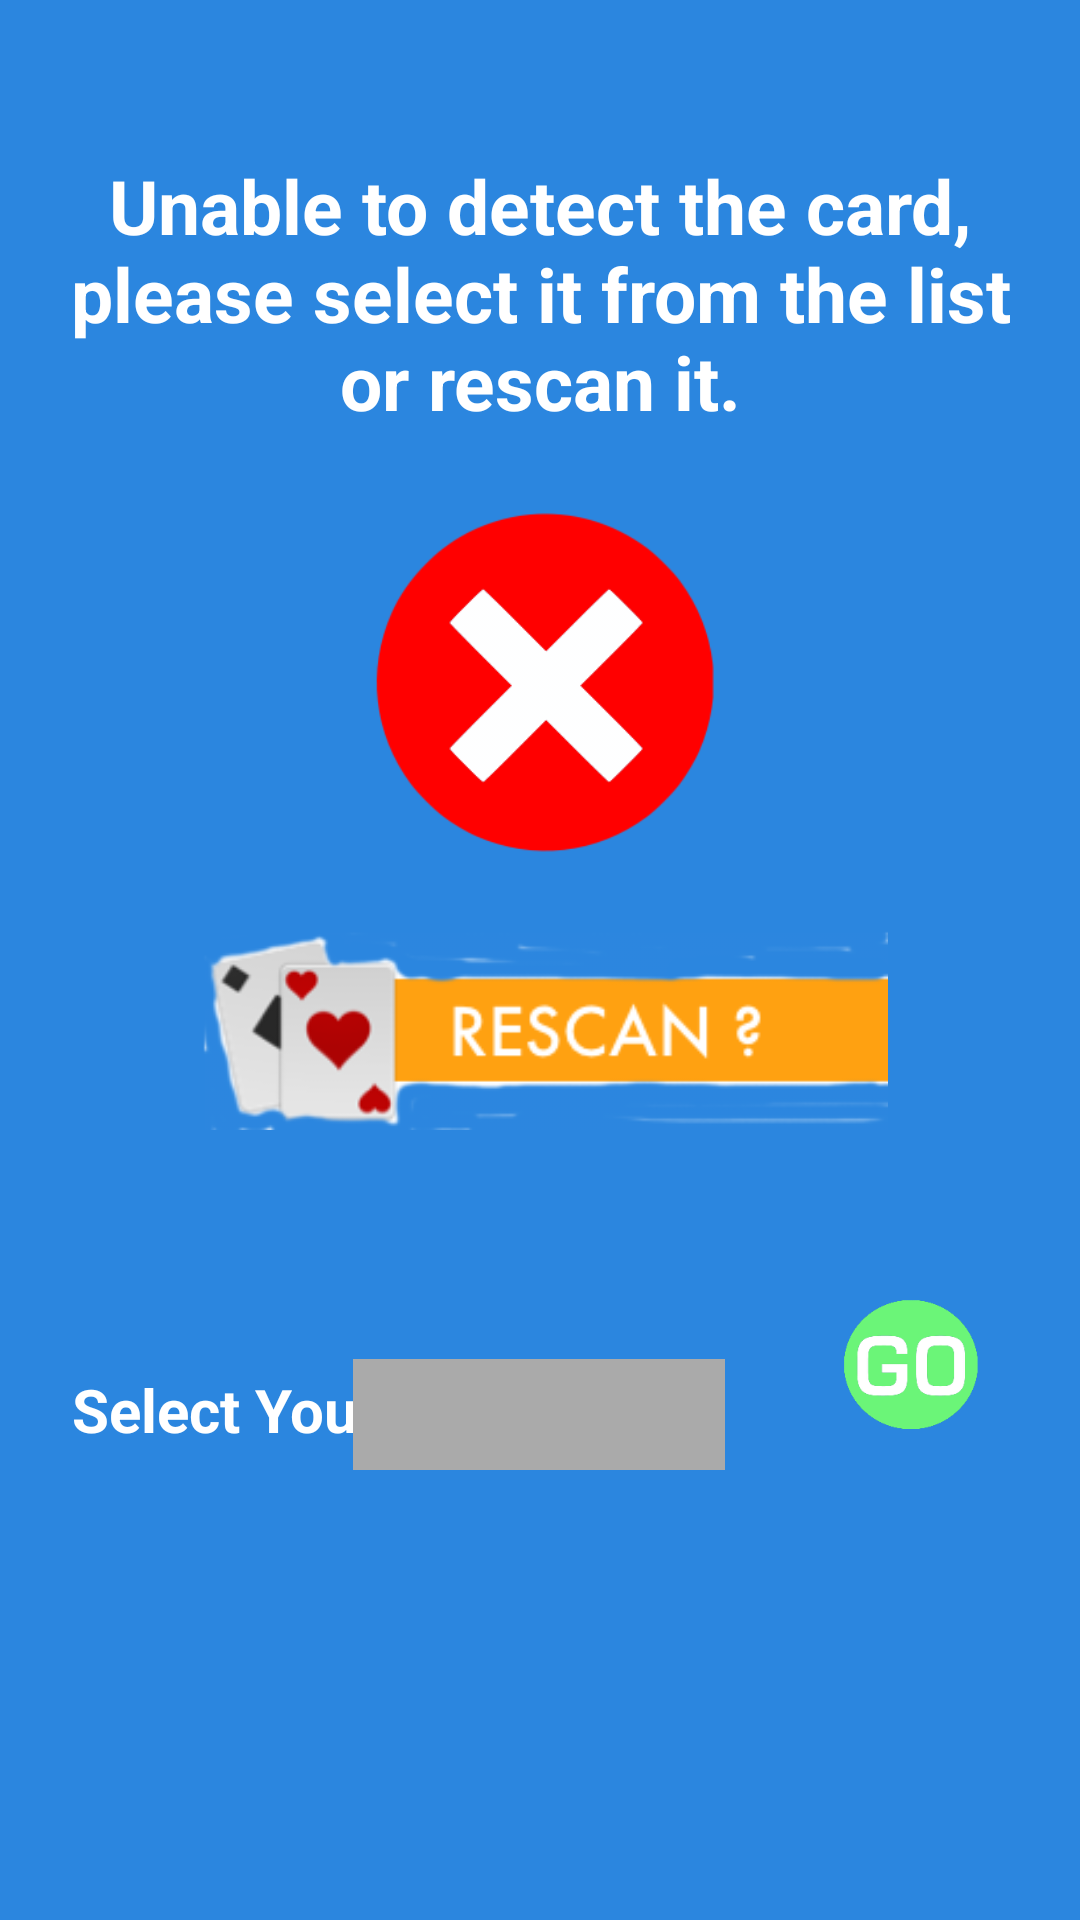

Reconstruct the res/layout file that produces this screen, plus the resources it refers to.
<!-- AndroidManifest.xml: application theme AppTheme.NoActionBar -->
<!-- res/layout/activity_unsuccessful_scan.xml -->
<?xml version="1.0" encoding="utf-8"?>
<android.support.constraint.ConstraintLayout xmlns:android="http://schemas.android.com/apk/res/android"
    xmlns:app="http://schemas.android.com/apk/res-auto"
    xmlns:tools="http://schemas.android.com/tools"
    android:layout_width="match_parent"
    android:layout_height="match_parent"
    android:background="#2B86DF"
    tools:context="fr.telecom_paristech.pact42.tarot.tarotplayer.Activities.SuccessfulScanActivity">

    <TextView
        android:id="@+id/text"
        android:layout_width="341dp"
        android:layout_height="132dp"
        android:layout_marginTop="32dp"
        android:gravity="center"
        android:text="@string/unsuccessfulScan"
        android:textColor="#FFFFFF"
        android:textSize="25sp"
        android:textStyle="bold"
        app:layout_constraintEnd_toEndOf="parent"
        app:layout_constraintStart_toStartOf="parent"
        app:layout_constraintTop_toTopOf="parent" />

    <ImageView
        android:id="@+id/error"
        android:layout_width="152dp"
        android:layout_height="126dp"
        android:src="@drawable/error"
        app:layout_constraintEnd_toEndOf="parent"
        app:layout_constraintHorizontal_bias="0.497"
        app:layout_constraintStart_toStartOf="parent"
        app:layout_constraintTop_toBottomOf="@+id/text" />

    <ImageView
        android:id="@+id/rescan"
        android:layout_width="231dp"
        android:layout_height="82dp"
        android:layout_marginEnd="8dp"
        android:layout_marginStart="8dp"
        android:layout_marginTop="12dp"
        android:src="@drawable/rescan_button"
        app:layout_constraintEnd_toEndOf="parent"
        app:layout_constraintHorizontal_bias="0.503"
        app:layout_constraintStart_toStartOf="parent"
        app:layout_constraintTop_toBottomOf="@+id/error" />

    <TextView
        android:id="@+id/unsucess_selectCard"
        android:layout_width="165dp"
        android:layout_height="40dp"
        android:layout_marginBottom="8dp"
        android:layout_marginStart="24dp"
        android:layout_marginTop="52dp"
        android:text="Select Your Card"
        android:textColor="#FFFFFF"
        android:textSize="20sp"
        android:textStyle="bold"
        app:layout_constraintBottom_toBottomOf="parent"
        app:layout_constraintStart_toStartOf="parent"
        app:layout_constraintTop_toBottomOf="@+id/rescan"
        app:layout_constraintVertical_bias="0.131" />

    <Spinner
        android:id="@+id/spinner"
        android:layout_width="124dp"
        android:layout_height="37dp"
        android:layout_marginBottom="8dp"
        android:layout_marginEnd="8dp"
        android:layout_marginStart="8dp"
        android:layout_marginTop="8dp"
        android:background="@android:color/darker_gray"
        android:clickable="true"
        app:layout_constraintBottom_toBottomOf="parent"
        app:layout_constraintEnd_toEndOf="parent"
        app:layout_constraintHorizontal_bias="0.498"
        app:layout_constraintStart_toStartOf="parent"
        app:layout_constraintTop_toBottomOf="@+id/rescan"
        app:layout_constraintVertical_bias="0.301"></Spinner>


    <ImageView
        android:id="@+id/unsucess_scanGo"
        android:layout_width="65dp"
        android:layout_height="62dp"
        android:layout_marginEnd="8dp"
        android:layout_marginStart="8dp"
        android:layout_marginTop="40dp"
        android:src="@drawable/go_icon"
        app:layout_constraintEnd_toEndOf="parent"
        app:layout_constraintHorizontal_bias="0.571"
        app:layout_constraintStart_toEndOf="@+id/spinner"
        app:layout_constraintTop_toBottomOf="@+id/rescan" />

</android.support.constraint.ConstraintLayout>
<!-- resources referenced by this layout -->
<resources>
  <!-- drawable error: png bitmap (drawable-normal, 10185 bytes) -->
  <!-- drawable go_icon: png bitmap (drawable-normal, 7563 bytes) -->
  <!-- drawable rescan_button: png bitmap (drawable-normal, 14768 bytes) -->
  <string name="unsuccessfulScan">Unable to detect the card, please select it from the list or rescan it.</string>
  <style name="AppTheme.NoActionBar">
          <item name="windowActionBar">false</item>
          <item name="windowNoTitle">true</item>
      </style>
</resources>
